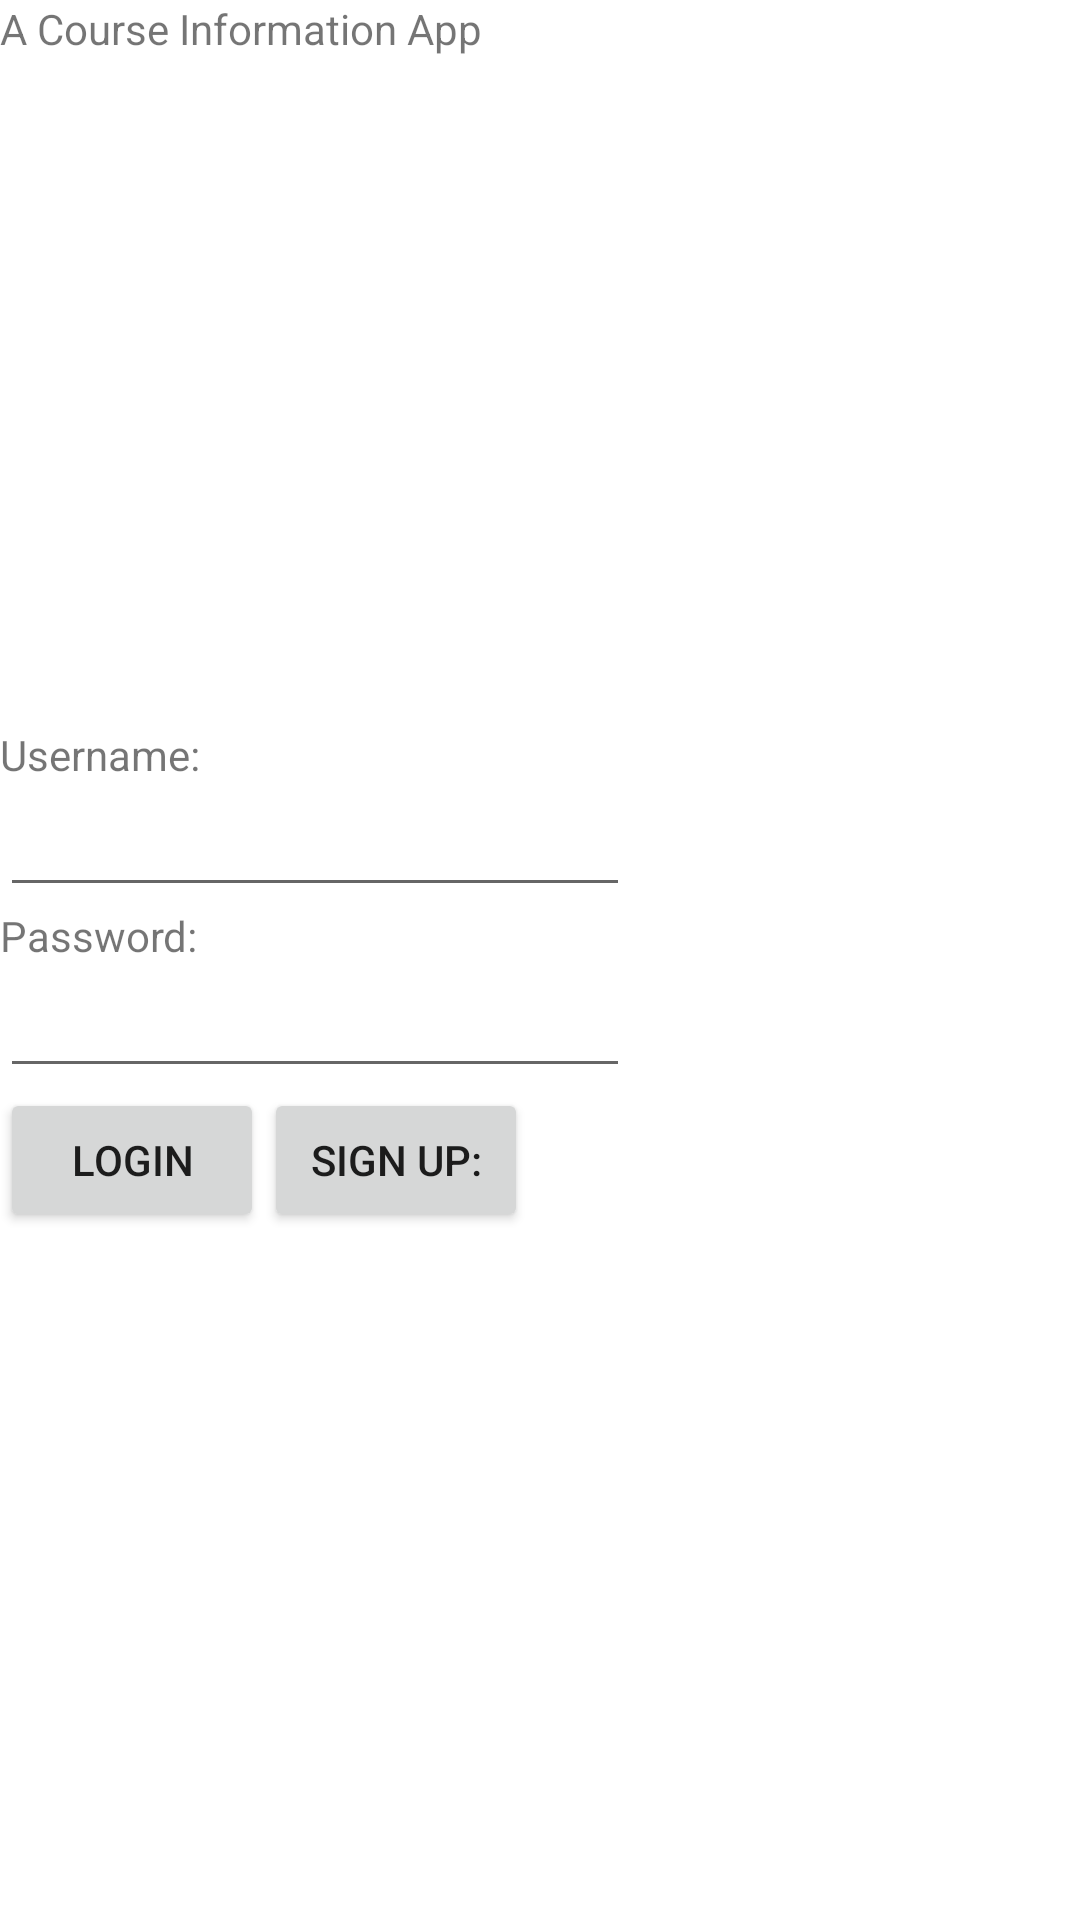

Android layout source for this screen:
<!-- AndroidManifest.xml: application theme Theme.ASAppDevFinalProject -->
<!-- res/layout/activity_main.xml -->
<?xml version="1.0" encoding="utf-8"?>
<LinearLayout xmlns:android="http://schemas.android.com/apk/res/android"
    xmlns:app="http://schemas.android.com/apk/res-auto"
    xmlns:tools="http://schemas.android.com/tools"
    android:layout_width="match_parent"
    android:layout_height="match_parent"
    tools:context=".MainActivity"
    android:orientation="vertical">


    <TextView
        android:id="@+id/textView2"
        android:layout_width="match_parent"
        android:layout_height="wrap_content"
        android:text="A Course Information App" />

    <ImageView
        android:id="@+id/imageView3"
        android:layout_width="match_parent"
        android:layout_height="223dp"
        app:srcCompat="@drawable/appdevfinallogo" />

    <TextView
        android:id="@+id/textView"
        android:layout_width="wrap_content"
        android:layout_height="wrap_content"
        android:text="Username:"
        tools:layout_editor_absoluteX="52dp"
        tools:layout_editor_absoluteY="258dp"
        tools:ignore="MissingConstraints" />

    <EditText
        android:id="@+id/editTextTextPassword2"
        android:layout_width="wrap_content"
        android:layout_height="wrap_content"
        android:ems="10"
        android:inputType="textPassword"
        tools:layout_editor_absoluteX="44dp"
        tools:layout_editor_absoluteY="289dp"
        tools:ignore="MissingConstraints" />

    <TextView
        android:id="@+id/editTextTextPersonName"
        android:layout_width="wrap_content"
        android:layout_height="wrap_content"
        android:ems="10"
        android:text="Password:"
        tools:layout_editor_absoluteX="42dp"
        tools:layout_editor_absoluteY="368dp"
        tools:ignore="MissingConstraints" />

    <EditText
        android:id="@+id/editTextTextPassword3"
        android:layout_width="wrap_content"
        android:layout_height="wrap_content"
        android:ems="10"
        android:inputType="textPassword"
        tools:layout_editor_absoluteX="35dp"
        tools:layout_editor_absoluteY="444dp"
        tools:ignore="MissingConstraints" />


    <LinearLayout
        android:layout_width="wrap_content"
        android:layout_height="wrap_content"
        android:orientation="horizontal">

    <Button
        android:id="@+id/button"
        android:layout_width="wrap_content"
        android:layout_height="wrap_content"
        android:text="Login"
        tools:layout_editor_absoluteX="111dp"
        tools:layout_editor_absoluteY="569dp"
        tools:ignore="MissingConstraints" />

    <Button
        android:id="@+id/button2"
        android:layout_width="wrap_content"
        android:layout_height="wrap_content"
        android:text="Sign up:"
        tools:layout_editor_absoluteX="219dp"
        tools:layout_editor_absoluteY="569dp"
        tools:ignore="MissingConstraints" />

    </LinearLayout>
</LinearLayout>
<!-- resources referenced by this layout -->
<resources>
  <style name="Theme.ASAppDevFinalProject" parent="Theme.MaterialComponents.DayNight.DarkActionBar">
          
          <item name="colorPrimary">@color/purple_500</item>
          <item name="colorPrimaryVariant">@color/purple_700</item>
          <item name="colorOnPrimary">@color/white</item>
          
          <item name="colorSecondary">@color/teal_200</item>
          <item name="colorSecondaryVariant">@color/teal_700</item>
          <item name="colorOnSecondary">@color/black</item>
          
          <item name="android:statusBarColor" tools:targetApi="l">?attr/colorPrimaryVariant</item>
          
      </style>
  <!-- not gathered from this repository: default colours our renderer supplied (Android Studio template values) -->
  <color name="purple_500">#FF6200EE</color>
  <color name="purple_700">#FF3700B3</color>
  <color name="teal_200">#FF03DAC5</color>
  <color name="teal_700">#FF018786</color>
  <color name="black">#FF000000</color>
  <color name="white">#FFFFFFFF</color>
</resources>
